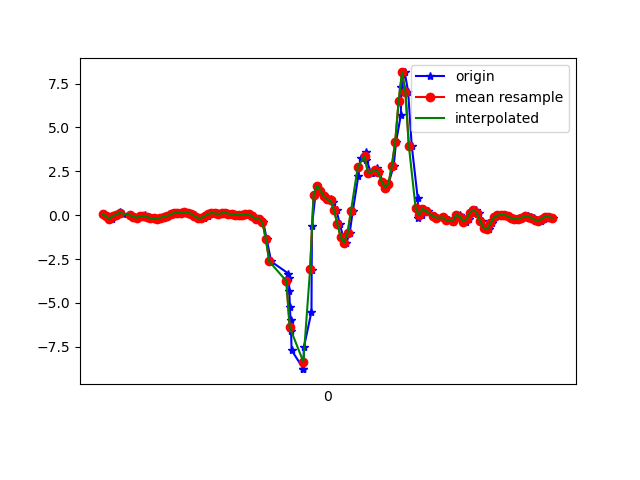

Source data for this figure (header and first rows):
1617848374902, 544018524907167, 0.05811293, -0.31696117, 0.0074273804
1617848374934, 544018543959711, -0.07017, -0.1985, 0.02575
1617848374953, 544018562987439, -0.2082, -0.3768, 0.01231
1617848374962, 544018582015167, -0.04696, 0.05689, -0.03778
1617848374981, 544018601042911, 0.01657, -0.2253, -0.04022
1617848375000, 544018620048799, 0.2084, 0.006797, -0.1135
1617848375019, 544018639074447, 0.07888, -0.2046, -0.1038
1617848375062, 544018658100095, 0.01291, -0.3671, -0.1184
1617848375066, 544018677150559, -0.0103, 0.01535, -0.1355
1617848375087, 544018696176223, -0.07506, -0.3536, -0.09153
1617848375105, 544018715201887, -0.1496, -0.1923, -0.1282
1617848375123, 544018734242079, -0.05306, 0.04834, -0.08542
1617848375150, 544018753268639, 0.02757, -0.4037, 0.01476
1617848375155, 544018772295263, -0.1178, 0.02879, -0.01456
1617848375171, 544018791321855, -0.08116, 0.1558, 0.09784
1617848375191, 544018810348447, -0.1765, -0.3671, 0.1064
1617848375210, 544018829398143, -0.185, 0.1864, 0.02087
1617848375236, 544018848425983, -0.1899, 0.07399, 0.01964
1617848375248, 544018867478591, -0.1386, -0.1508, -0.001125
1617848375266, 544018886506399, -0.09338, 0.04834, -0.06221
1617848375285, 544018905534239, -0.04573, 0.1106, -0.1245
1617848375304, 544018924547807, 0.04712, 0.118, -0.1966
1617848375326, 544018943575007, 0.1204, 0.1534, -0.2736
1617848375342, 544018962602207, 0.1314, 0.1901, -0.3298
1617848375361, 544018981629407, 0.1339, 0.1901, -0.3298
1617848375380, 544019000656607, 0.1607, 0.1962, -0.2846
1617848375400, 544019019708639, 0.1534, 0.2182, -0.2271
1617848375423, 544019038719711, 0.08621, 0.2206, -0.1636
1617848375444, 544019057746335, -0.01641, 0.2084, -0.1209
1617848375456, 544019076772959, -0.09827, 0.2047, -0.1062
1617848375476, 544019095799519, -0.1508, 0.1937, -0.1172
1617848375496, 544019114826143, -0.152, 0.1791, -0.1624
1617848375519, 544019133839135, -0.06039, 0.1852, -0.2161
1617848375532, 544019152890079, 0.06422, 0.1937, -0.2626
1617848375552, 544019171916191, 0.1253, 0.1803, -0.2846
1617848375571, 544019190942367, 0.1009, 0.14, -0.2675
1617848375591, 544019209968543, 0.07644, 0.0801, -0.2381
1617848375608, 544019228989279, 0.1106, 0.05933, -0.1905
1617848375628, 544019248015327, 0.1387, 0.05078, -0.1404
1617848375647, 544019267066143, 0.08743, 0.02268, -0.09642
1617848375666, 544019286092127, 0.03979, -0.01031, -0.04877
1617848375686, 544019305118047, 0.01169, -0.03963, -0.01945
1617848375704, 544019324144095, 0.009244, -0.06162, -0.001125
1617848375725, 544019343168991, 0.01413, -0.08605, 0.01354
1617848375751, 544019362194975, 0.052, -0.09338, 0.05385
1617848375767, 544019381245791, 0.04345, -0.09949, 0.1247
1617848375790, 544019400271711, -0.07383, -0.1093, 0.2591
1617848375808, 544019419297695, -0.2241, -0.1117, 0.4118
1617848375825, 544019438315871, -0.2204, -0.09461, 0.5682
1617848375845, 544019457341663, -0.4123, -0.01153, 0.7893
1617848375865, 544019476392159, -1.385, 0.03123, 1.125
1617848375891, 544019495418079, -2.639, -0.4367, 1.469
1617848375992, 544019514443743, -3.326, -1.212, 1.88
1617848375995, 544019533463263, -3.594, -1.889, 2.147
1617848375998, 544019552488927, -4.332, -2.688, 2.264
1617848376001, 544019571514591, -5.249, -3.613, 2.232
1617848376005, 544019590565087, -5.974, -4.413, 1.994
1617848376008, 544019609590623, -6.605, -4.955, 1.503
1617848376011, 544019628616287, -7.699, -5.426, 0.837
1617848376080, 544019647624799, -8.749, -5.856, 0.1418
1617848376081, 544019666649951, -8.777, -6.002, -0.4996
... 79 more rows
